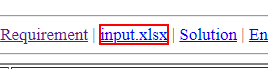
Task: Use BotsDNA to get Active Loans and process each account number
Workflow: GetTransactionData

Step 1 [then]: click on the link 'input.xlsx' in window 'https://botsdna.com/ActiveLoans*' (chrome.exe)

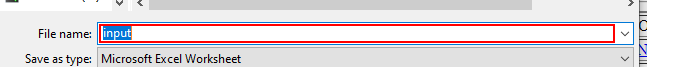
Step 2: type "[Input_FilePath+ "[k(enter)]"]" into 'Download File Name' in window 'Save As' (chrome.exe)
